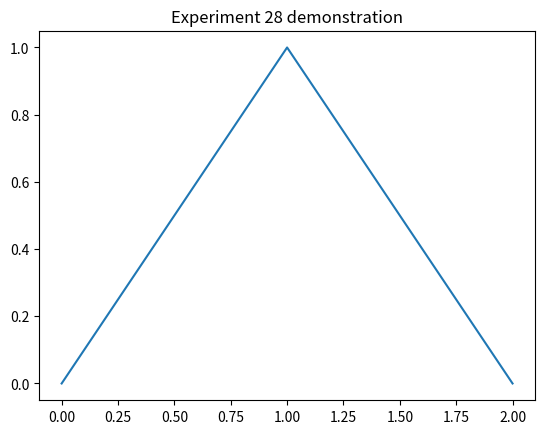

The matplotlib source for this figure:
import matplotlib.pyplot as plt
plt.plot([0,1,2],[0,1,0]);plt.title("Experiment 28 demonstration");plt.savefig("output.png")
